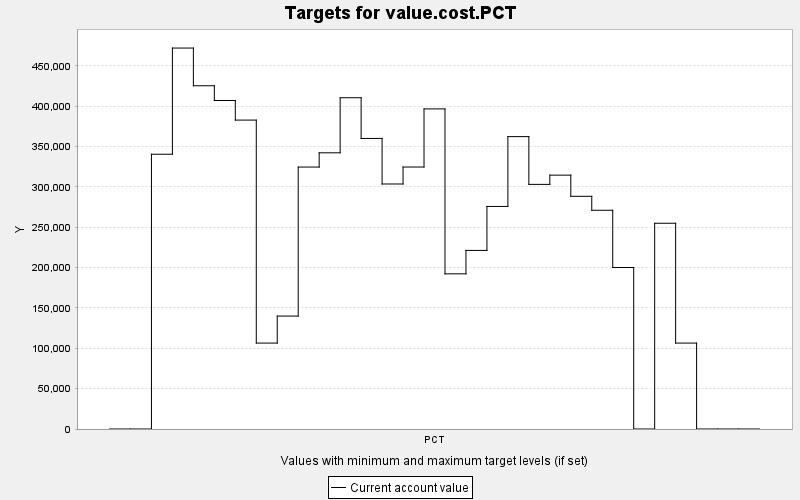

Values plotted in this chart, from the file beside it:
TARGET, PERIOD, YEAR, PERIODWIDTH, MINIMUM, MAXIMUM, MINWEIGHT, MAXWEIGHT, CURRENT, SUMMARY
value.cost.PCT, 0, 0, 10.0, 0.0, 10000, 1.0, 1.0, 0.0, 0.0
value.cost.PCT, 1, 10, 10.0, 0.0, 10000, 1.0, 1.0, 0.0, 0.0
value.cost.PCT, 2, 20, 10.0, 0.0, 10000, 1.0, 1.0, 340560, 0.0
value.cost.PCT, 3, 30, 10.0, 0.0, 10000, 1.0, 1.0, 472164, 0.0
value.cost.PCT, 4, 40, 10.0, 0.0, 10000, 1.0, 1.0, 425432, 0.0
value.cost.PCT, 5, 50, 10.0, 0.0, 10000, 1.0, 1.0, 407152, 0.0
value.cost.PCT, 6, 60, 10.0, 0.0, 10000, 1.0, 1.0, 382872, 0.0
value.cost.PCT, 7, 70, 10.0, 0.0, 10000, 1.0, 1.0, 106496, 0.0
value.cost.PCT, 8, 80, 10.0, 0.0, 10000, 1.0, 1.0, 139964, 0.0
value.cost.PCT, 9, 90, 10.0, 0.0, 10000, 1.0, 1.0, 324664, 0.0
value.cost.PCT, 10, 100, 10.0, 0.0, 10000, 1.0, 1.0, 342320, 0.0
value.cost.PCT, 11, 110, 10.0, 0.0, 10000, 1.0, 1.0, 410592, 0.0
value.cost.PCT, 12, 120, 10.0, 0.0, 10000, 1.0, 1.0, 360124, 0.0
value.cost.PCT, 13, 130, 10.0, 0.0, 10000, 1.0, 1.0, 303664, 0.0
value.cost.PCT, 14, 140, 10.0, 0.0, 10000, 1.0, 1.0, 324704, 0.0
value.cost.PCT, 15, 150, 10.0, 0.0, 10000, 1.0, 1.0, 396736, 0.0
value.cost.PCT, 16, 160, 10.0, 0.0, 10000, 1.0, 1.0, 192328, 0.0
value.cost.PCT, 17, 170, 10.0, 0.0, 10000, 1.0, 1.0, 221340, 0.0
value.cost.PCT, 18, 180, 10.0, 0.0, 10000, 1.0, 1.0, 275848, 0.0
value.cost.PCT, 19, 190, 10.0, 0.0, 10000, 1.0, 1.0, 362384, 0.0
value.cost.PCT, 20, 200, 10.0, 0.0, 10000, 1.0, 1.0, 303192, 0.0
value.cost.PCT, 21, 210, 10.0, 0.0, 10000, 1.0, 1.0, 314648, 0.0
value.cost.PCT, 22, 220, 10.0, 0.0, 10000, 1.0, 1.0, 288400, 0.0
value.cost.PCT, 23, 230, 10.0, 0.0, 10000, 1.0, 1.0, 271092, 0.0
value.cost.PCT, 24, 240, 10.0, 0.0, 10000, 1.0, 1.0, 200184, 0.0
value.cost.PCT, 25, 250, 10.0, 0.0, 10000, 1.0, 1.0, 0.0, 0.0
value.cost.PCT, 26, 260, 10.0, 0.0, 10000, 1.0, 1.0, 255020, 0.0
value.cost.PCT, 27, 270, 10.0, 0.0, 10000, 1.0, 1.0, 106496, 0.0
value.cost.PCT, 28, 280, 10.0, 0.0, 10000, 1.0, 1.0, 0.0, 0.0
value.cost.PCT, 29, 290, 10.0, 0.0, 10000, 1.0, 1.0, 0.0, 0.0
value.cost.PCT, 30, 300, 10.0, 0.0, 10000, 1.0, 1.0, 0.0, 0.0
